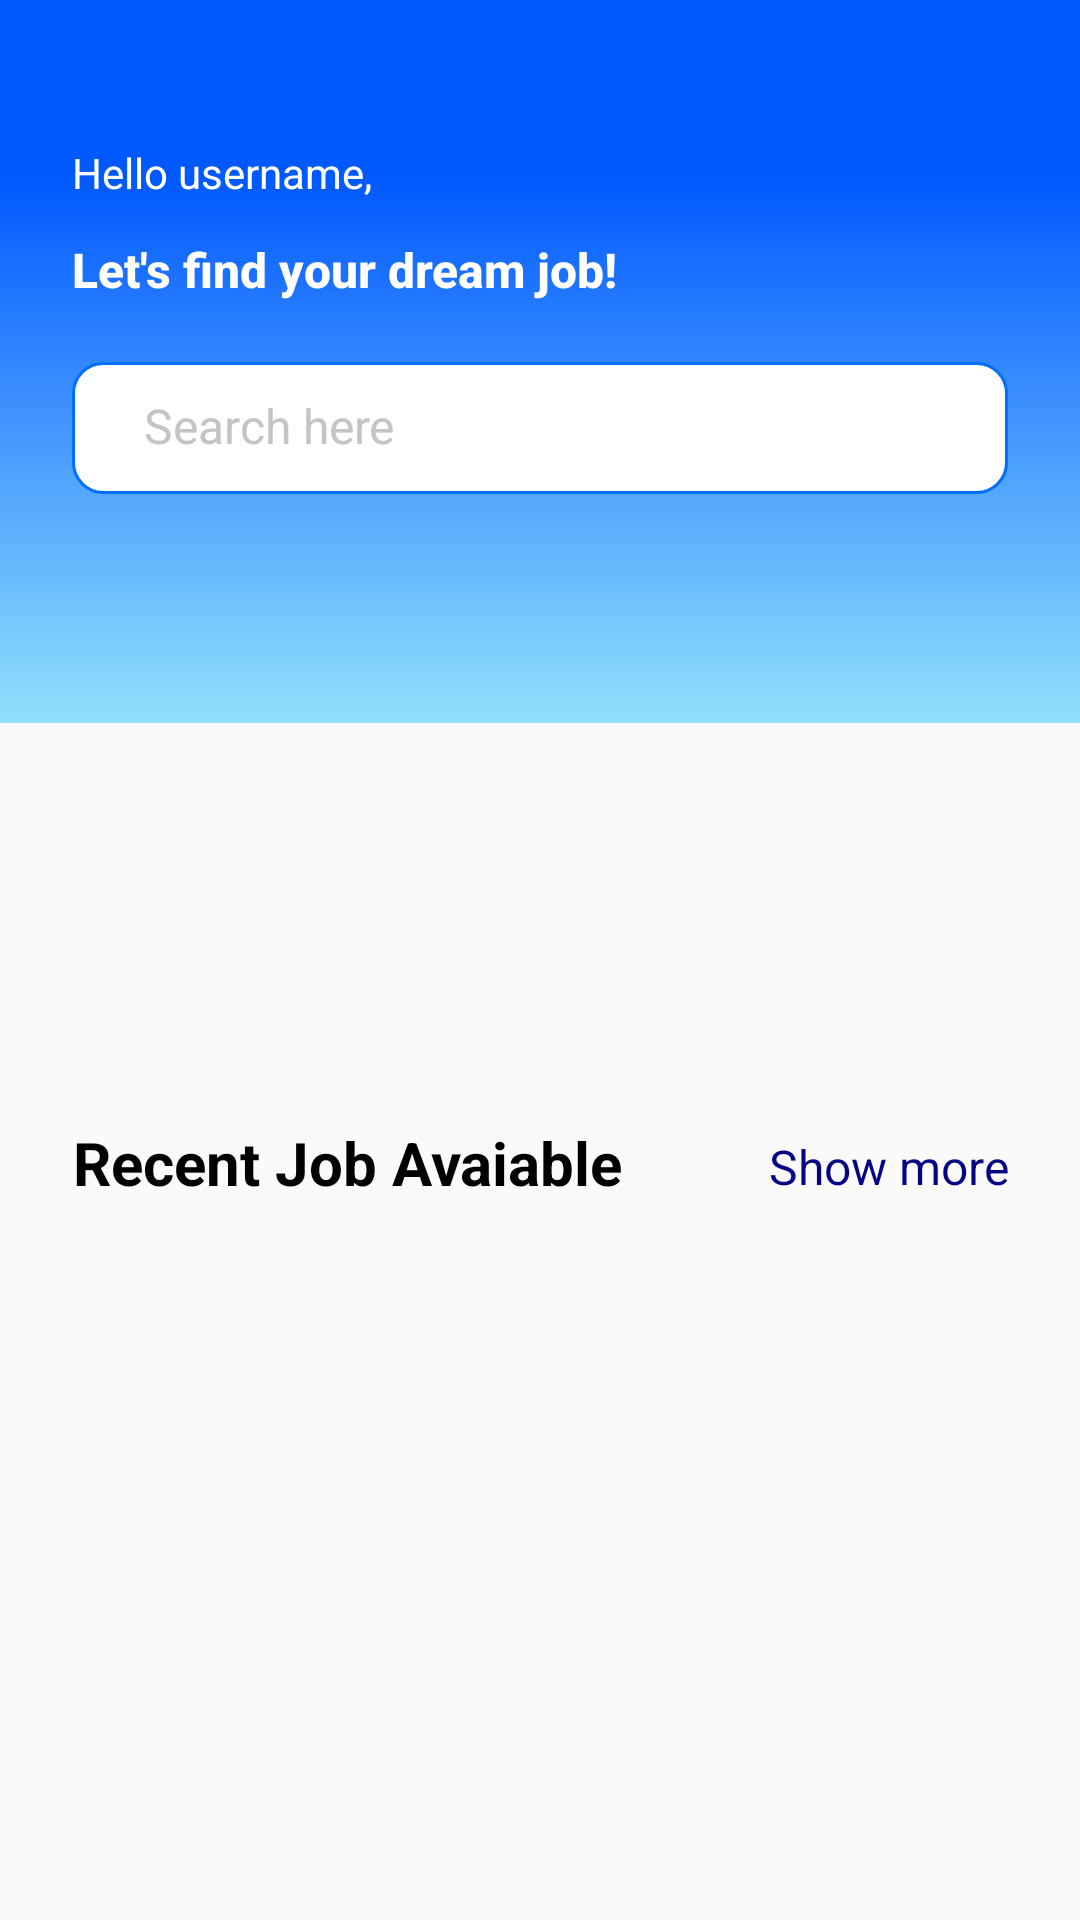

The Android layout XML behind this screen, and the referenced resources:
<!-- AndroidManifest.xml: application theme Theme.AndroidDevelopment -->
<!-- res/layout/fragment_home.xml -->
<?xml version="1.0" encoding="utf-8"?>
<RelativeLayout xmlns:android="http://schemas.android.com/apk/res/android"
    xmlns:tools="http://schemas.android.com/tools"
    android:layout_width="match_parent"
    android:layout_height="match_parent"
    tools:context=".ui.fragment.HomeFragment">

    <RelativeLayout
        android:id="@+id/headerBackground"
        android:layout_width="match_parent"
        android:layout_height="241dp"
        android:layout_alignParentTop="true"
        android:background="@drawable/ic_rectangle_19"
        android:padding="@dimen/margin_extra_large">

        <TextView
            android:id="@+id/txtHello"
            android:layout_width="match_parent"
            android:layout_height="wrap_content"
            android:layout_marginTop="@dimen/margin_extra_large"
            android:text="Hello username,"
            android:textColor="@color/white"
            android:textSize="@dimen/font_size_medium_small" />

        <TextView
            android:id="@+id/txtFind"
            android:layout_width="match_parent"
            android:layout_height="wrap_content"
            android:layout_below="@+id/txtHello"
            android:layout_marginTop="@dimen/margin_medium"
            android:fontFamily="sans-serif"
            android:text="Let's find your dream job!"
            android:textColor="@color/white"
            android:textFontWeight="800"
            android:textSize="@dimen/font_size_medium"
            android:textStyle="bold" />

        <RelativeLayout
            android:id="@+id/Search"
            android:layout_width="match_parent"
            android:layout_height="wrap_content"
            android:layout_below="@+id/txtFind"
            android:layout_marginTop="20dp"
            android:background="@drawable/custom_input_search"
            android:paddingHorizontal="@dimen/margin_medium">

            <ImageView
                android:id="@+id/searchIcon"
                android:layout_width="wrap_content"
                android:layout_height="wrap_content"
                android:layout_alignParentStart="true"
                android:layout_centerVertical="true"
                android:src="@drawable/ic_icons8_search_30" />


            <EditText
                android:layout_width="272dp"
                android:layout_height="44dp"
                android:layout_centerVertical="true"
                android:layout_marginStart="0dp"
                android:layout_toEndOf="@+id/searchIcon"
                android:background="@null"
                android:hint="Search here"
                android:padding="@dimen/margin_medium"
                android:textColorHint="@color/whiteGrey"
                android:textSize="@dimen/font_size_medium" />

        </RelativeLayout>

    </RelativeLayout>

    <androidx.viewpager2.widget.ViewPager2
        android:id="@+id/slider"
        android:layout_width="match_parent"
        android:layout_height="160dp"
        android:layout_marginHorizontal="@dimen/margin_extra_large"
        android:layout_marginTop="190dp" />

    <RelativeLayout
        android:id="@+id/txtRecent"
        android:layout_width="match_parent"
        android:layout_height="30dp"
        android:layout_below="@+id/slider"
        android:layout_centerVertical="true"
        android:layout_margin="@dimen/margin_extra_large"
        android:layout_marginStart="@dimen/margin_extra_large"
        android:layout_marginTop="@dimen/margin_extra_large"
        android:layout_marginEnd="@dimen/margin_extra_large">

        <TextView
            android:layout_width="wrap_content"
            android:layout_height="match_parent"
            android:layout_alignParentStart="true"
            android:text="Recent Job Avaiable"
            android:textAlignment="center"
            android:textColor="@color/black"
            android:textSize="20sp"
            android:textStyle="bold" />

        <TextView
            android:layout_width="wrap_content"
            android:layout_height="match_parent"
            android:layout_alignParentEnd="true"
            android:layout_centerInParent="true"
            android:gravity="center"
            android:text="Show more"
            android:textAlignment="center"
            android:textColor="@color/purple_blue"
            android:textSize="16sp" />

    </RelativeLayout>

    <androidx.recyclerview.widget.RecyclerView
        android:id="@+id/rvJobList"
        android:layout_width="match_parent"
        android:layout_height="wrap_content"
        android:layout_below="@+id/txtRecent"
        android:layout_marginStart="@dimen/margin_extra_large"
        android:layout_marginEnd="@dimen/margin_extra_large" />

</RelativeLayout>
<!-- resources referenced by this layout -->
<resources>
  <color name="black">#000000</color>
  <color name="purple_blue">#060684</color>
  <color name="white">#FFFFFF</color>
  <color name="whiteGrey">#C4C4C4</color>
  <dimen name="font_size_medium">16sp</dimen>
  <dimen name="font_size_medium_small">14sp</dimen>
  <dimen name="margin_extra_large">24dp</dimen>
  <dimen name="margin_medium">12dp</dimen>
  <!-- drawable custom_input_search (drawable) -->
  <?xml version="1.0" encoding="utf-8"?>
  <selector xmlns:android="http://schemas.android.com/apk/res/android">
      <item android:state_enabled="true" android:state_focused="true">
          <shape android:shape="rectangle">
              <solid  android:color="@android:color/white"/>
              <corners android:radius="10dp"/>
              <stroke android:color="@android:color/darker_gray" android:width="1dp"/>
          </shape>
      </item>
  
      <item android:state_enabled="true">
          <shape android:shape="rectangle">
              <solid  android:color="@android:color/white"/>
              <corners android:radius="10dp"/>
              <stroke android:color="#006EFF" android:width="1dp"/>
          </shape>
      </item>
  </selector>
  <!-- drawable ic_rectangle_19 (drawable) -->
  <vector xmlns:android="http://schemas.android.com/apk/res/android"
      xmlns:aapt="http://schemas.android.com/aapt"
      android:width="360dp"
      android:height="241dp"
      android:viewportWidth="360"
      android:viewportHeight="241">
    <path
        android:pathData="M0,0h360v241h-360z">
      <aapt:attr name="android:fillColor">
        <gradient 
            android:startX="180"
            android:startY="58.54"
            android:endX="180"
            android:endY="241"
            android:type="linear">
          <item android:offset="0" android:color="#FF0058FF"/>
          <item android:offset="1" android:color="#6B00BCFF"/>
        </gradient>
      </aapt:attr>
    </path>
  </vector>
  <style name="Theme.AndroidDevelopment" parent="Theme.AppCompat.Light.NoActionBar">
          
          <item name="colorPrimary">@color/purple_500</item>
          <item name="colorPrimaryDark">@color/purple_700</item>
          <item name="colorAccent">@color/teal_200</item>
          
      </style>
  <color name="purple_500">#FF6200EE</color>
  <color name="purple_700">#FF3700B3</color>
  <color name="teal_200">#FF03DAC5</color>
</resources>
